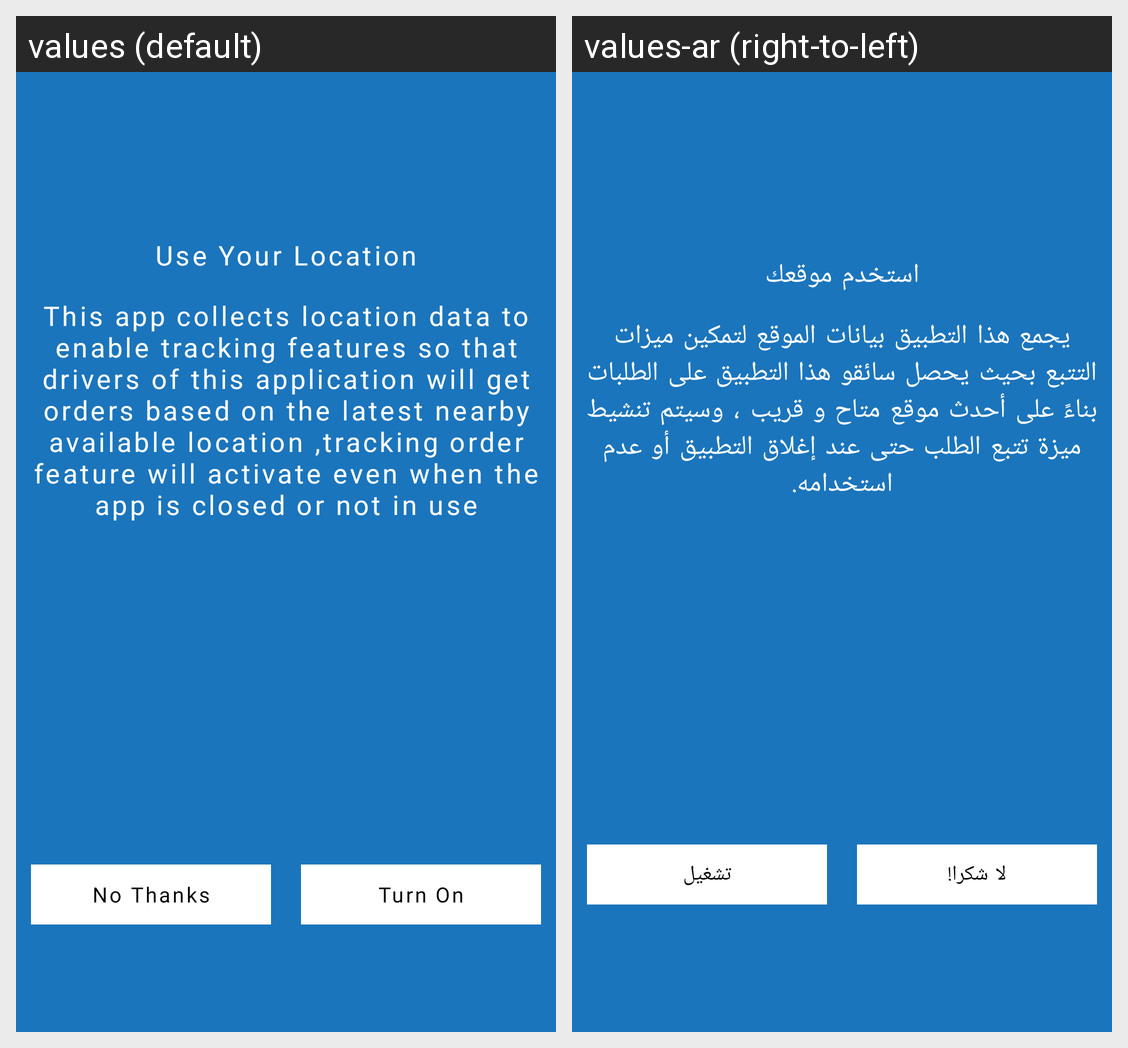

The Android screen above is rendered under two locales of the same app. Produce the string resources it draws, with the default and per-locale values.
Android screen res/layout/activity_location_disclosure.xml rendered under 2 locales, left to right: values (default), values-ar (right-to-left). Device: Nexus 5 (rendered at 1080×1920; each locale shown at half size, 540×960, under a caption strip naming it); theme AppTheme.
Strings drawn on this screen, with the default value and each locale's value (text and hints the layout hard-codes, and strings that could not be matched under every locale, appear in the picture but are not listed):

location_title
  values: Use Your Location
  values-ar: استخدم موقعك

location_disclosure_description
  values: This app collects location data to enable tracking features so that drivers of this application will get orders based on the latest nearby available location ,tracking order feature will activate even when the app is closed or not in use
  values-ar: يجمع هذا التطبيق بيانات الموقع لتمكين ميزات التتبع بحيث يحصل سائقو هذا التطبيق على الطلبات بناءً على أحدث موقع متاح و قريب ، وسيتم تنشيط ميزة تتبع الطلب حتى عند إغلاق التطبيق أو عدم استخدامه.

no_thanks
  values: No Thanks
  values-ar: لا شكرا!

location_turn_on
  values: Turn On
  values-ar: تشغيل
